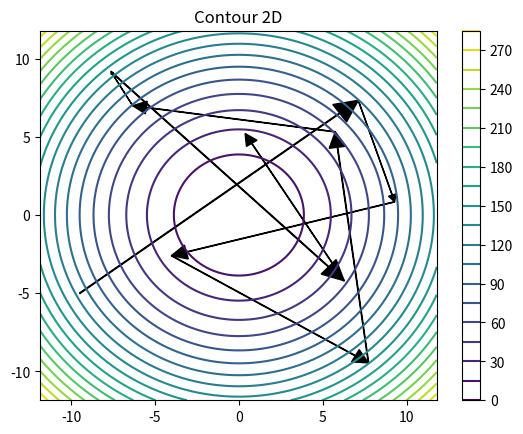

The matplotlib source for this figure:
from matplotlib import pyplot as plt
from matplotlib import ticker
import numpy as np
from math import sqrt
from typing import Callable, List, TYPE_CHECKING, Any

if TYPE_CHECKING:
    NDArrayFloat = np.ndarray[Any, np.dtype[np.float]]
else:
    NDArrayFloat = Any


def plot_contour_chart_2d(
        function: Callable[[NDArrayFloat], float],
        furthest_point: float) -> None:

    plot_step = furthest_point / 200

    x_arr = y_arr = np.arange(-furthest_point, furthest_point, plot_step)
    X, Y = np.meshgrid(x_arr, y_arr)
    Z = np.empty(X.shape)

    for i in range(X.shape[0]):
        for j in range(X.shape[1]):
            Z[i, j] = function(np.array([X[i, j], Y[i, j]]))

    contour = plt.contour(X, Y, Z, 20)
    plt.colorbar()
    # plt.clabel(contour, inline=1, fontsize=10)


def add_arrow(point: NDArrayFloat, next: NDArrayFloat):
    dx = next[0] - point[0]
    dy = next[1] - point[1]
    length = sqrt(dx ** 2 + dy ** 2)
    head_width = length / 15
    head_length = length / 15
    plt.arrow(point[0], point[1],
              dx * (length - head_length) / length,
              dy * (length - head_length) / length,
              head_width=head_width,
              head_length=head_length,
              width=(length / 500),
              fc='k', ec='k')


def draw_2d_function_with_arrows(
        function: Callable[[NDArrayFloat], float],
        points: List[NDArrayFloat],
        function_name: str = 'Contour 2D') -> None:

    furthest_point = max([max([abs(n) for n in x]) for x in points])
    plot_contour_chart_2d(function, furthest_point * 1.25)

    for i in range(len(points) - 1):
        add_arrow(points[i], points[i + 1])

    plt.title(function_name)
    plt.show()


def main():
    draw_2d_function_with_arrows(lambda x: (
        x[0]**2 + x[1] ** 2), [np.random.uniform(-10, 10, size=2) for _ in range(10)])


if __name__ == '__main__':
    main()
